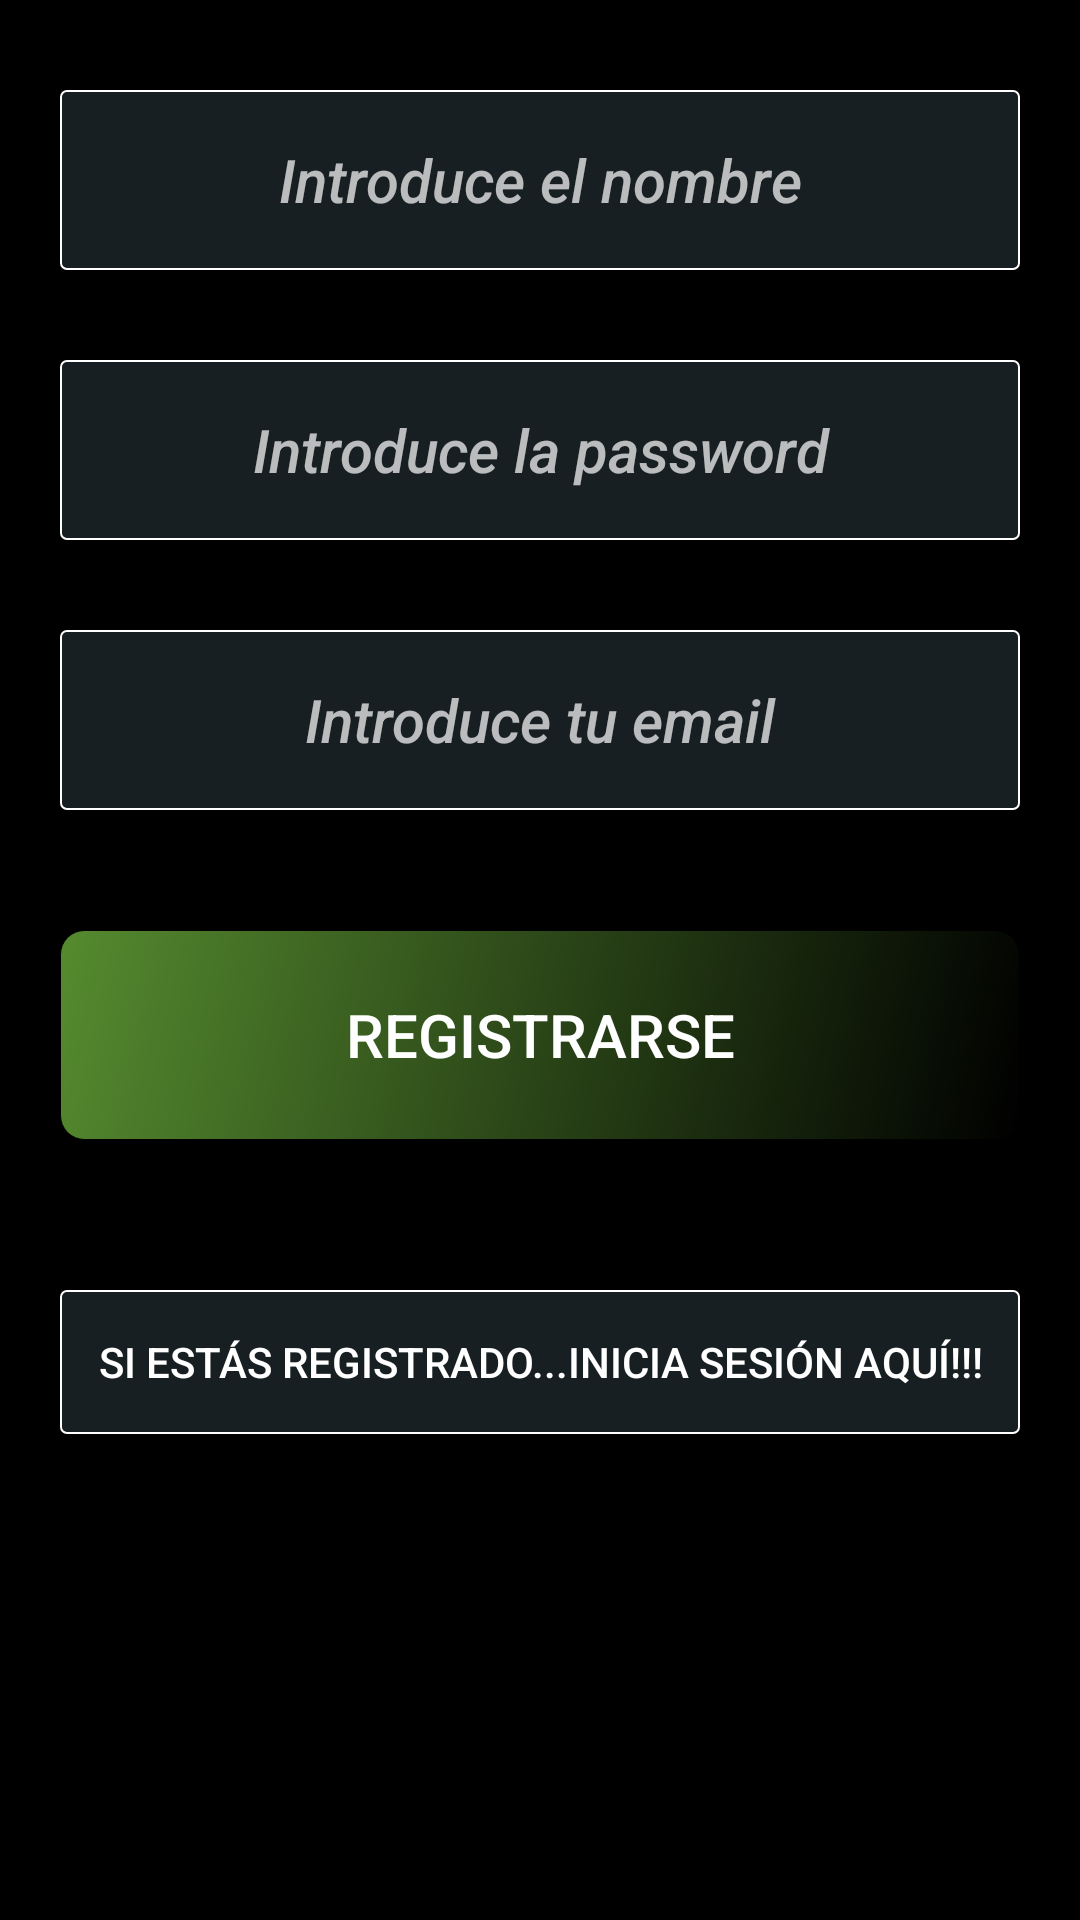

Here is an Android app screen rendered from its layout file. Give the layout XML and the strings, colors and styles it references.
<!-- AndroidManifest.xml: application theme AppTheme -->
<!-- res/layout/content_login.xml -->
<?xml version="1.0" encoding="utf-8"?>
<LinearLayout xmlns:android="http://schemas.android.com/apk/res/android"
    xmlns:app="http://schemas.android.com/apk/res-auto"
    xmlns:tools="http://schemas.android.com/tools"
    android:layout_width="match_parent"
    android:layout_height="match_parent"
    android:orientation="vertical"
    app:layout_behavior="@string/appbar_scrolling_view_behavior"
    tools:context="com.antonioejemplo.localizaciones.Login"
    tools:showIn="@layout/activity_login"
    android:background="@android:color/background_dark">


    

    <EditText
        android:layout_marginTop="@dimen/activity_vertical_margin"
        android:layout_gravity="center"
        android:textAlignment="center"
        android:textStyle="italic"
        android:textAppearance="@style/TextAppearance.AppCompat.Widget.ActionMode.Title.Inverse"
        android:hint="Introduce el nombre"
        android:layout_width="320dp"
        android:layout_height="60dp"
        android:background="@drawable/tunear_edittext"
        android:id="@+id/txtNombre" />


    <EditText
        android:layout_marginTop="@dimen/activity_vertical_margin"
        android:layout_gravity="center"
        android:textAlignment="center"
        android:textAppearance="@style/TextAppearance.AppCompat.Widget.ActionMode.Title.Inverse"
        android:textStyle="italic"
        android:hint="Introduce la password"
        android:layout_width="320dp"
        android:layout_height="60dp"
        android:background="@drawable/tunear_edittext"
        android:id="@+id/txtPassword" />

    <EditText
        android:layout_marginTop="@dimen/activity_vertical_margin"
        android:layout_gravity="center"
        android:textAlignment="center"
        android:textAppearance="@style/TextAppearance.AppCompat.Widget.ActionMode.Title.Inverse"
        android:textStyle="italic"
        android:hint="Introduce tu email"
        android:layout_width="320dp"
        android:layout_height="60dp"
        android:background="@drawable/tunear_edittext"
        android:id="@+id/txtEmail" />

    <Button
        android:layout_marginTop="40dp"
        android:layout_gravity="center"
        android:layout_width="320dp"
        android:layout_height="70dp"
        android:text="REGISTRARSE"
        android:textSize="20sp"
        android:textAppearance="@style/TextAppearance.AppCompat.Button"
        android:background="@drawable/tunear_button"
        android:id="@+id/btnRegistrarse" />

    

    <Button
        android:layout_marginTop="50dp"
        android:layout_gravity="center"
        android:layout_width="320dp"
        android:layout_height="wrap_content"
        android:text="Si Estás registrado...inicia sesión aquí!!!"
        android:background="@drawable/tunear_edittext"
        android:id="@+id/btnLogin" />




</LinearLayout>
<!-- res/layout/activity_login.xml (included above) -->
<?xml version="1.0" encoding="utf-8"?>
<LinearLayout xmlns:android="http://schemas.android.com/apk/res/android"
    xmlns:app="http://schemas.android.com/apk/res-auto"
    xmlns:tools="http://schemas.android.com/tools"
    android:layout_width="match_parent"
    android:layout_height="380dp"
    android:orientation="vertical"
    android:padding="@dimen/dialog_body"
    android:background="@android:color/white"
    tools:context=".Login"
    >
    
    
   
    
    

    <LinearLayout
        android:layout_width="match_parent"
        android:layout_height="wrap_content"
        android:orientation="horizontal"
        android:layout_marginTop="10dp"
        android:id="@+id/layoutHorizontal">

        <ImageView
            android:layout_width="wrap_content"
            android:layout_height="wrap_content"
            android:src="@drawable/icono_registro"
            android:layout_margin="5dp"/>


        <TextView
            android:layout_width="wrap_content"
            android:layout_height="wrap_content"

            android:layout_gravity="center"
            android:textAlignment="center"
            android:textColor="@color/md_green_800"
            android:typeface="sans"
            android:textStyle="bold|italic"
            android:textAppearance="?android:attr/textAppearanceMedium"
            android:text="@string/rellena_los_campos_para_entrar_en_la_app"
            android:id="@+id/textView3"
            />



    </LinearLayout>



    <View

        android:id="@+id/divid"
        android:layout_gravity="center"
        android:layout_width="340dp"
        android:layout_height="2dp"

        android:layout_below="@+id/layoutHorizontal"
        android:layout_marginBottom="@dimen/padding_between"
        android:layout_marginTop="@dimen/padding_between"
        android:background="@color/colorPrimary" />



    <EditText
        android:layout_marginTop="5dp"
        android:layout_gravity="center"
        android:textAlignment="center"
        android:textColor="@color/md_green_700"
        android:typeface="sans"
        android:textStyle="bold|italic"
        android:hint="@string/introduce_el_nombre"
        android:layout_width="300dp"
        android:layout_height="40dp"
        android:textColorHint="#c0607d8b"
        android:id="@+id/txtNombre"
        android:contextClickable="false"
        android:inputType="text" />


    <EditText
        android:layout_marginTop="@dimen/activity_vertical_margin"
        android:textAlignment="center"
        android:layout_gravity="center"
        android:textColorHint="#c0607d8b"
        android:typeface="sans"
        android:textStyle="bold"
        android:hint="Introduce la password"
        android:layout_width="300dp"
        android:layout_height="40dp"
        android:textColor="@color/md_green_700"
        android:id="@+id/txtPassword"
        android:inputType="textPassword"
        android:ems="10"/>

    <View
        android:id="@+id/divider"
        android:layout_gravity="center"
        android:layout_width="340dp"

        android:layout_height="2dp"
        android:layout_below="@+id/txtPassword"
        android:layout_marginBottom="@dimen/padding_between"
        android:layout_marginTop="@dimen/padding_between"
        android:background="@color/colorPrimary" />


    

    <Button
        android:layout_marginTop="0dp"
        android:layout_gravity="center"
        android:layout_width="250dp"
        android:layout_height="wrap_content"
        android:text="Entrar"


        android:id="@+id/btnLogin"
        android:textColor="#ffffff"
        android:typeface="sans"
        android:background="@drawable/colorear_button"/>

    <CheckBox
        android:id="@+id/recordar_check"
        android:layout_width="wrap_content"
        android:layout_height="wrap_content"
        android:layout_marginTop="10dp"
        android:layout_below="@+id/btnLogin"
        android:checked="false"
        android:textColor="@color/md_green_400"
        android:typeface="normal"
        android:textStyle="bold"

        android:text="@string/recordar_check" />


    <TextView
        android:id="@+id/olvidar_text"
        android:layout_width="wrap_content"
        android:layout_height="wrap_content"
        android:layout_alignEnd="@+id/btnLogin"
        android:layout_alignRight="@+id/btnLogin"
        android:layout_below="@+id/recordar_check"

        android:text="@string/olvidar_text"
        android:textAppearance="?android:attr/textAppearanceSmall"
        android:layout_gravity="right"
        android:textColor="@color/md_green_400"

        />


    

    




</LinearLayout>
<!-- resources referenced by this layout -->
<resources>
  <color name="colorPrimary">#7cb342</color>
  <color name="md_blue_grey_900">#263238</color>
  <color name="md_green_400">#66bb6a</color>
  <color name="md_green_700">#388e3c</color>
  <color name="md_green_800">#2e7d32</color>
  <dimen name="activity_vertical_margin">30dp</dimen>
  <dimen name="dialog_body">5dp</dimen>
  <dimen name="padding_between">15dp</dimen>
  <!-- drawable colorear_button (drawable) -->
  <?xml version="1.0" encoding="utf-8"?>
  <shape xmlns:android="http://schemas.android.com/apk/res/android">
  
  
      <corners android:radius="8dp" />
      <stroke
          android:width="1px"
  
          />-->
  
      <solid android:color="#8BC34A" />
  
     
      <gradient
          android:startColor="@android:color/background_dark"
          android:endColor="@color/colorPrimaryDark"
          android:angle="90">
          
  
  
      </gradient>
  
  
  
      
  
      
  
  
  </shape>
  <!-- drawable tunear_button (drawable) -->
  <?xml version="1.0" encoding="utf-8"?>
  <shape xmlns:android="http://schemas.android.com/apk/res/android">
  
  
      <corners android:radius="8dp" />
      
      <stroke android:width="1px"
  
          />
      <solid android:color="#ffffff" />
  
     
  
      <gradient
          android:startColor="@android:color/background_dark"
          android:endColor="@color/colorPrimaryDark"
          android:angle="135">
          
  
  
      </gradient>
  
  
      
  
      
  
  
  </shape>
  <!-- drawable tunear_edittext (drawable) -->
  <?xml version="1.0" encoding="utf-8"?>
  <shape xmlns:android="http://schemas.android.com/apk/res/android">
  
  
      <corners android:radius="2dp" />
      <stroke
          android:width="2px"
  
          android:color="#ffffff"/>
  
      <solid android:color="#40607d8b" />
  
     
  
  
  
  
      
  
      
  
  
  </shape>
  <string name="introduce_el_nombre">Introduce el nombre</string>
  <string name="olvidar_text">¿Olvidaste tu Contraseña?</string>
  <string name="recordar_check">Recordarme</string>
  <string name="rellena_los_campos_para_entrar_en_la_app">Rellena los datos para entrar</string>
  <style name="AppTheme" parent="Theme.AppCompat.NoActionBar">
     
  
  
  
          
          <item name="colorPrimary">@color/colorPrimary</item>
          <item name="colorPrimaryDark">@color/colorPrimaryDark</item>
          <item name="colorAccent">@color/colorAccent</item>
          <item name="popupTheme">@style/Theme.AppCompat.Light</item>
  
  
      </style>
  <color name="colorPrimaryDark">#558b2f</color>
  <color name="colorAccent">#8BC34A</color>
</resources>
